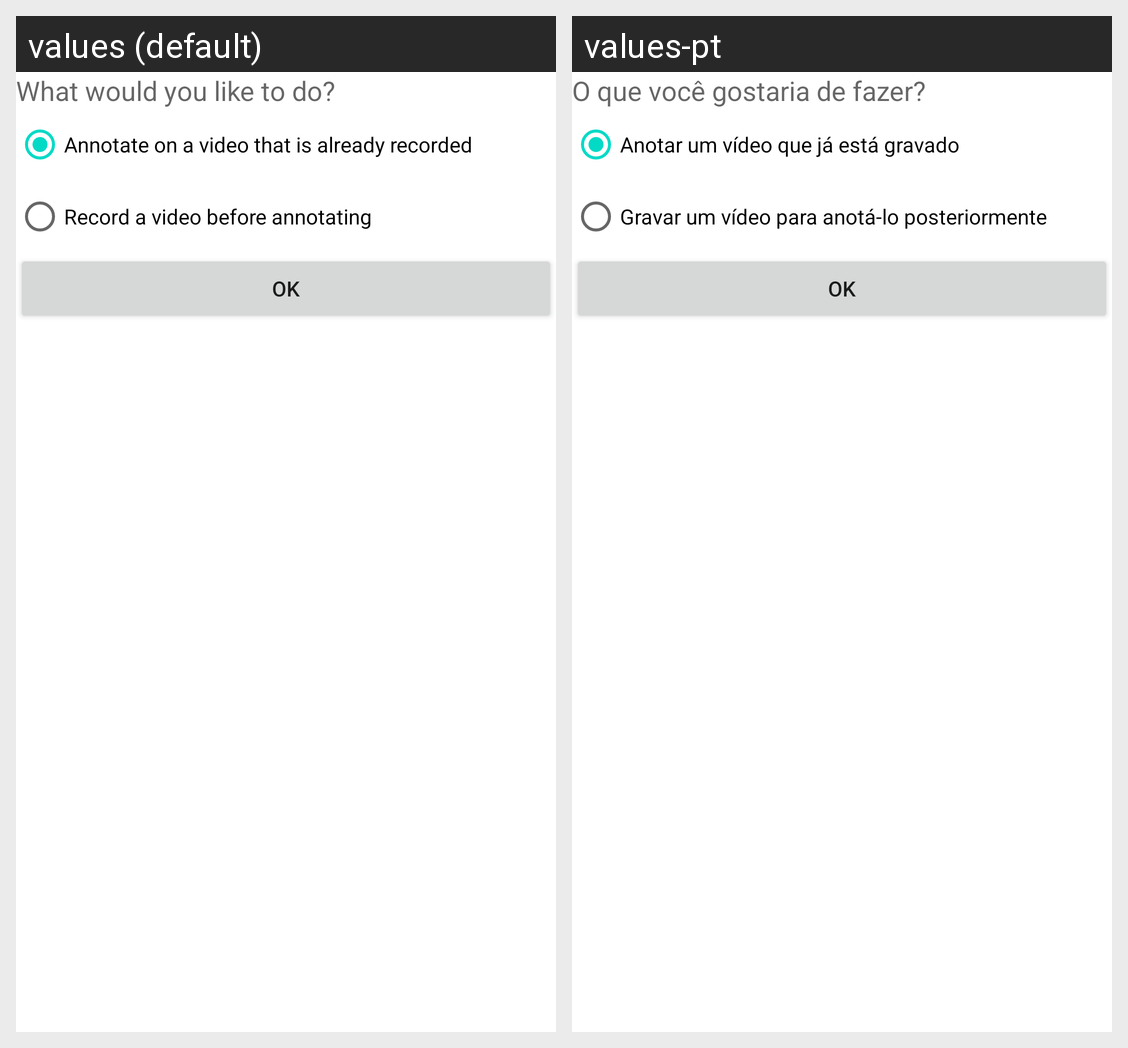

Translations of the strings shown on this Android screen, per locale in the grid:
Android screen res/layout/record_or_annotate.xml rendered under 2 locales, left to right: values (default), values-pt. Device: Nexus 5 (rendered at 1080×1920; each locale shown at half size, 540×960, under a caption strip naming it); theme Theme.MaterialComponents.DayNight.NoActionBar.
Strings drawn on this screen, with the default value and each locale's value (text and hints the layout hard-codes, and strings that could not be matched under every locale, appear in the picture but are not listed):

recordAnnotateQuestion
  values: What would you like to do?
  values-pt: O que você gostaria de fazer?

annotateVideo
  values: Annotate on a video that is already recorded
  values-pt: Anotar um vídeo que já está gravado

recordVideo
  values: Record a video before annotating
  values-pt: Gravar um vídeo para anotá-lo posteriormente

ok
  values: OK
  values-pt: OK
